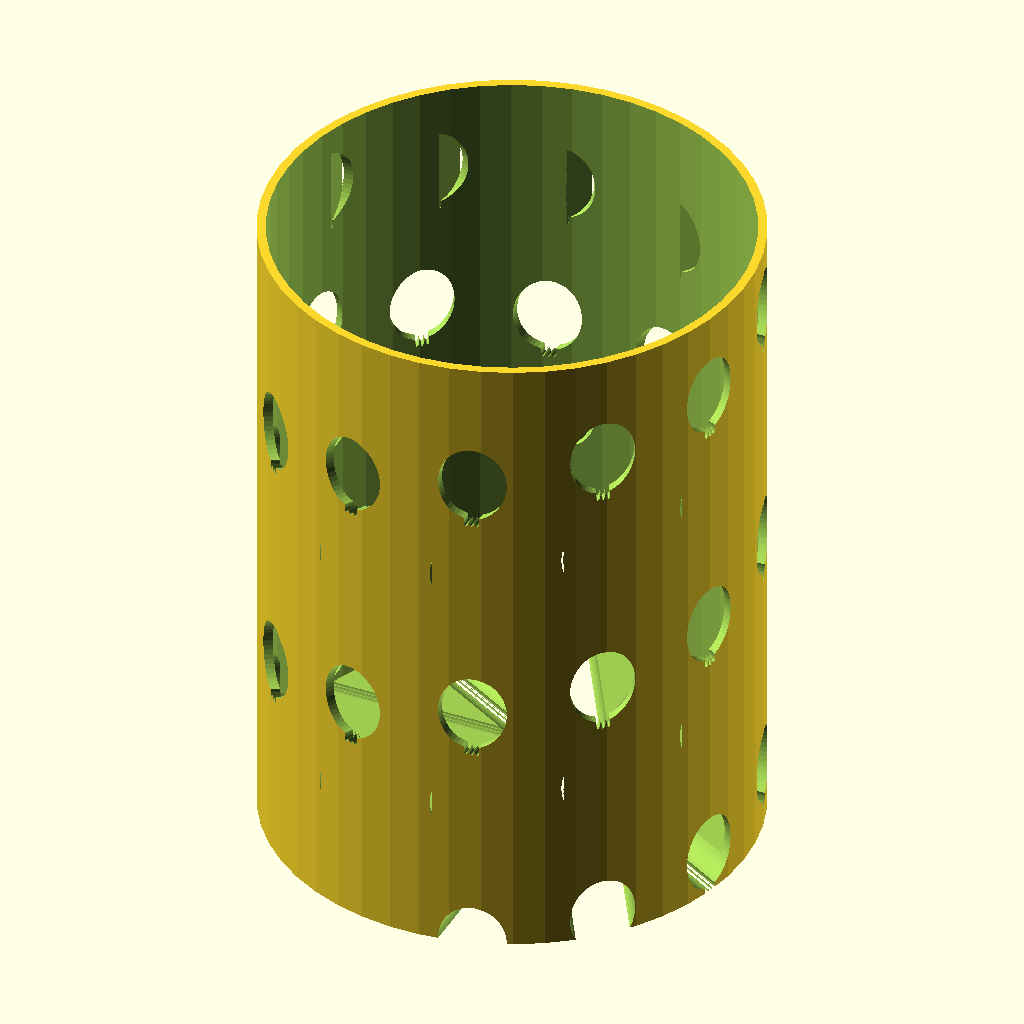
Cell 1 — every parameter at its default value.
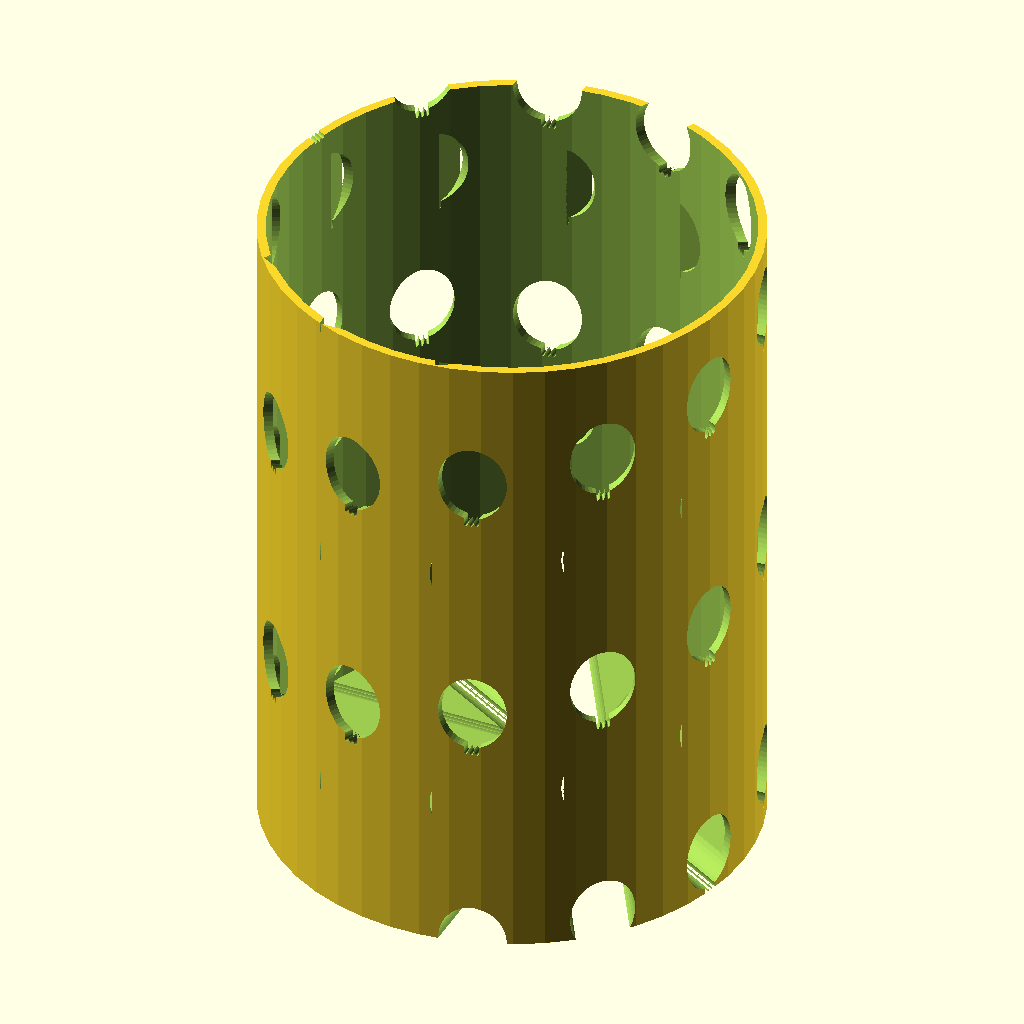
Cell 2 — charmCount set to 100, the other parameters unchanged.
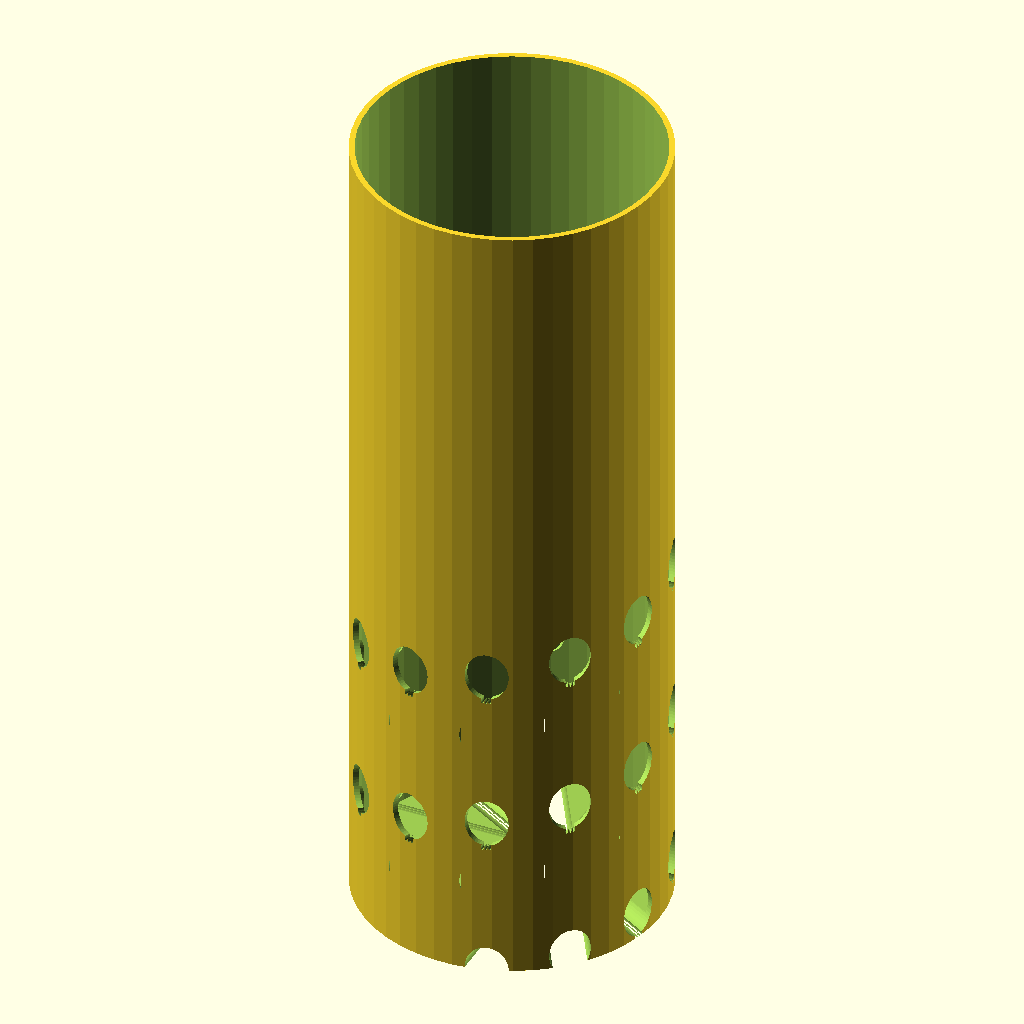
Cell 3 — cupHeight set to 300, the other parameters unchanged.
All cells are drawn from the same view direction (rotation 55°, 0°, 25°, orthographic, colour scheme Cornfield), but the view is re-fitted for each cell, so position and scale can differ between cells as well as the parameter.
Source of the model, inputs/thingiverse/thing-1100233/files/spiral-star-pencil-holder-NO-LIBRARY.scad:

charmName = "balloon"; // [star, balloon, blue-moon, pacman, Spurs]

charmCount = 28; // [1:100]

charmXYScale = 0.9;   // [0.1:0.1:5]

cupHeight = 150; // [75:300]

/* [Hidden] */
maxRandom = 0;
charmIndcies = rands(0,maxRandom, charmCount);


charmXYScales = rands(charmXYScale, charmXYScale, charmCount);

depthScale = 40.2;
charmDepthScales = rands(depthScale, depthScale, charmCount);


difference()
{
	cup(cupHeight=cupHeight);

	// uses the default value for the charmStls parameter
	rotatedCutouts(charmCount = charmCount,
				   charmIndcies = charmIndcies,
				   charmXYScales = charmXYScales,
				   charmDepthScales = charmDepthScales,
				   charmStls = ["../../../../shapes/star/star.stl"]);
}


//use <../../../../shapes/cup/cup.scad>;
/**
  * Create a cylindrical cup.
  */
module cup(cupHeight=70, innerRadius=53)
{
	difference()
	{
		centered = false;
	
		// outer part of the cup
		translate([0,0,0])
		cylinder (h = cupHeight, r=55, center = centered, $fn=50);
		
		// subtracted inner cup
		translate([0,0,5])
		cylinder (h = cupHeight, r=innerRadius, center = centered, $fn=50);
	}
}

//use <../../../../cutouts/rotated-spiral-cutouts.scad>;
/**
  * This is a library for evenly spaced cutouts.
*/
module rotatedCutouts(charmCount = 16,
					  charmXYScales,
					  charmStls = ["../shapes/oshw/oshw.stl"],
					  charmIndcies = [],  // the vector of array index needs required
					  charmDepthScales,
					  yTranslateFactor = 5,
					  yTranslateMinimum = 0,
					  zRotationFactor = 30)
{
    for ( i = [0 : charmCount-1] )
    {

        single_rand = charmIndcies[i];

        charmIndex = round(single_rand);
        
		yTranslate = (i * yTranslateFactor) + yTranslateMinimum;
		
		zRotation = i * zRotationFactor;
		
        rotate([
                90, 
                0,
                zRotation
        ])
        // normally x,y,z - but here y moves the little spurs up and down
        translate([15, yTranslate, 30])
        scale([
		       charmXYScales[charmIndex], 
			   charmXYScales[charmIndex], 
			   charmDepthScales[charmIndex] //20.2])
			 ])
//        import(charmStls[charmIndex])
//		star(1);
		
		if(charmName == "balloon")
		{
			echo("no sucka!");
			balloon();
		}
		else if(charmName == "blue-moon")
		{
			blueMoon();
		}
		else if(charmName == "pacman")
		{
			pacman();
		}
		else if(charmName == "Spurs")
		{
			spursa(5);
		}
		else
		{
			// star is the default	
			star(1);
		}
		
    }
}

// from the OpenSCAD tutotials
module star_poly_Selection(h)
{
  scale([25.4/90, -25.4/90, 1]) union()
  {
    linear_extrude(height=h)
      polygon([[9.080000,-22.000000],[10.922500,-17.093750],[12.213125,-14.728281],[13.890000,-13.020000],[15.773906,-12.298125],[18.041250,-12.022500],[22.500000,-11.910000],[34.390000,-10.968750],[40.862812,-10.133906],[45.500000,-9.000000],[28.500000,4.610000],[21.270000,12.170000],[22.870000,22.000000],[27.500000,43.000000],[8.500000,31.580000],[-0.500000,27.200000],[-10.500000,32.320000],[-28.500000,43.000000],[-22.870000,21.000000],[-21.690000,11.090000],[-28.500000,4.130000],[-45.500000,-11.000000],[-11.500000,-13.000000],[-0.500000,-43.000000],[2.289219,-38.828594],[4.908750,-33.096250],[9.080000,-22.000000]]);
  }
}

module star(h)
{
	star_poly_Selection(h);
}


// ../../../../shapes/balloon/balloon.scad
module balloon()
{
	union () 
	{
		// balloon
		scale ([0.8, 1, 1]) 
		cylinder (h = 4, r=10, center = true, $fn=50);
		
		// middle knot piece
		knotPiece();

		// left knot piece
		rotate ([0, 0, -6.5])
		knotPiece();
		
		// right knot piece
		rotate ([0, 0, 6.5])
		knotPiece();
	}	
}

module knotPiece()
{
	translate ([0, -10.5, 0]) 
	scale ([0.3, 0.8, 1]) 
	cylinder (h = 4, r=2, center = true, $fn=50);
}



// ../../../../shapes/blue-moon/blue-moon.scad
module blueMoon()
{
	difference() 
	{ 
		// blue moon
		cylinder (h = 4, r=10, center = true, $fn=50);
		
		// top cutout
		translate([5, 5, 0]) 
		cylinder (h = 4.20, r=6, center = true, $fn=50);
				
		// bottom cutout
		translate([5, -5, 0]) 
		cylinder (h = 4.20, r=6, center = true, $fn=50);
		
		// remainder cutout
		translate([10, 0, 5]) 
		color("red")
		cylinder (h = 14.20, r=6, center = true, $fn=50);			
	}
}

// http://www.thingiverse.com/thing:241081/
module pacman()
{
	//linear_extrude(height=50, center=true, convexity = 10, twist = 0) 
	difference () 
	{
	  cylinder(r=20, center=true, h=5);
	  
	  linear_extrude(height=10, center= true)
	//  linear_extrude(height=50, center=true, convexity = 10, twist = 0) 
	//  {
		  polygon(points=[[0,0],[100,60],[100,-60]], paths=[[0,1,2]]);
	//  };
	}
}

//pacman();


// http://www.thingiverse.com/thing:603115
module poly_Selection(h)
{
  scale([25.4/90, -25.4/90, 1]) union()
  {
    linear_extrude(height=h)
      polygon([[13.500000,-56.000000],[29.500000,-55.000000],[54.500000,-55.000000],[58.503750,-55.048750],[60.522969,-55.341719],[62.290000,-56.020000],[64.325156,-57.853594],[66.241250,-60.541250],[69.240000,-66.000000],[80.500000,-87.000000],[106.280000,-135.000000],[118.870000,-159.000000],[122.780000,-198.000000],[124.023594,-204.882813],[125.843750,-209.652500],[128.457031,-214.095937],[132.080000,-220.000000],[148.490000,-248.000000],[153.376719,-256.487656],[155.041895,-259.143652],[156.518750,-260.956250],[158.055137,-262.086816],[159.898906,-262.696719],[165.500000,-263.000000],[214.500000,-263.000000],[214.500000,-213.000000],[213.360000,-196.000000],[213.360000,-154.000000],[213.495000,-150.462500],[213.360000,-147.000000],[196.920000,-117.000000],[156.350000,-45.000000],[125.920000,9.000000],[120.671250,18.592500],[117.385469,23.577187],[115.794199,25.366055],[114.320000,26.400000],[112.797344,26.797500],[110.981250,26.970000],[107.500000,27.000000],[79.500000,27.000000],[65.500000,28.000000],[31.500000,28.000000],[27.943750,28.030000],[24.500000,28.600000],[22.684180,29.597539],[20.548438,31.277812],[15.792500,35.922500],[7.670000,45.000000],[-36.500000,94.040000],[-25.500000,94.040000],[-15.500000,95.000000],[1.500000,95.000000],[22.500000,96.000000],[2.500000,114.080000],[-38.500000,149.000000],[-23.230000,165.000000],[-3.230000,188.000000],[14.500000,210.000000],[-66.500000,189.000000],[-91.500000,263.000000],[-92.970664,261.624141],[-94.426562,259.592500],[-97.197500,254.302500],[-101.500000,244.000000],[-121.500000,198.000000],[-200.500000,222.000000],[-174.840000,182.000000],[-154.500000,151.000000],[-187.500000,128.020000],[-214.500000,108.000000],[-166.500000,103.830000],[-135.500000,101.000000],[-137.410000,77.000000],[-139.590000,41.000000],[-140.500000,31.000000],[-138.108496,32.343340],[-135.722969,34.055469],[-131.038750,38.223750],[-122.500000,47.000000],[-111.500000,57.040000],[-94.500000,74.000000],[-77.500000,27.000000],[-107.500000,26.000000],[-117.196250,25.451250],[-122.812656,24.814531],[-126.090000,23.980000],[-127.513906,22.488438],[-128.773750,20.335000],[-130.730000,16.000000],[-138.200000,-1.000000],[-140.195000,-5.868750],[-140.649688,-8.406719],[-140.330000,-11.000000],[-134.780000,-21.000000],[-120.780000,-45.000000],[-74.650000,-124.000000],[-55.110000,-158.000000],[-46.570000,-206.000000],[-30.280000,-238.000000],[-21.920000,-254.000000],[-19.818750,-257.793750],[-18.535156,-259.646094],[-17.110000,-260.980000],[-15.251406,-261.684844],[-12.943750,-261.983750],[-8.500000,-261.990000],[5.500000,-261.000000],[19.500000,-261.000000],[31.500000,-260.040000],[43.500000,-260.040000],[43.500000,-217.000000],[44.500000,-200.000000],[44.500000,-162.000000],[43.800000,-154.000000],[28.100000,-127.000000],[-14.500000,-56.000000],[13.500000,-56.000000]]);
  }
}

module spursa(h)
{
	poly_Selection(h);
}
Parameter table extracted from the source (name, type, default, range or options):
charmName: string, default "balloon", options "star", "balloon", "blue-moon", "pacman", "Spurs"
charmCount: number, default 28, range 1 to 100
charmXYScale: number, default 0.9, range 0.1 to 5, step 0.1
cupHeight: number, default 150, range 75 to 300
